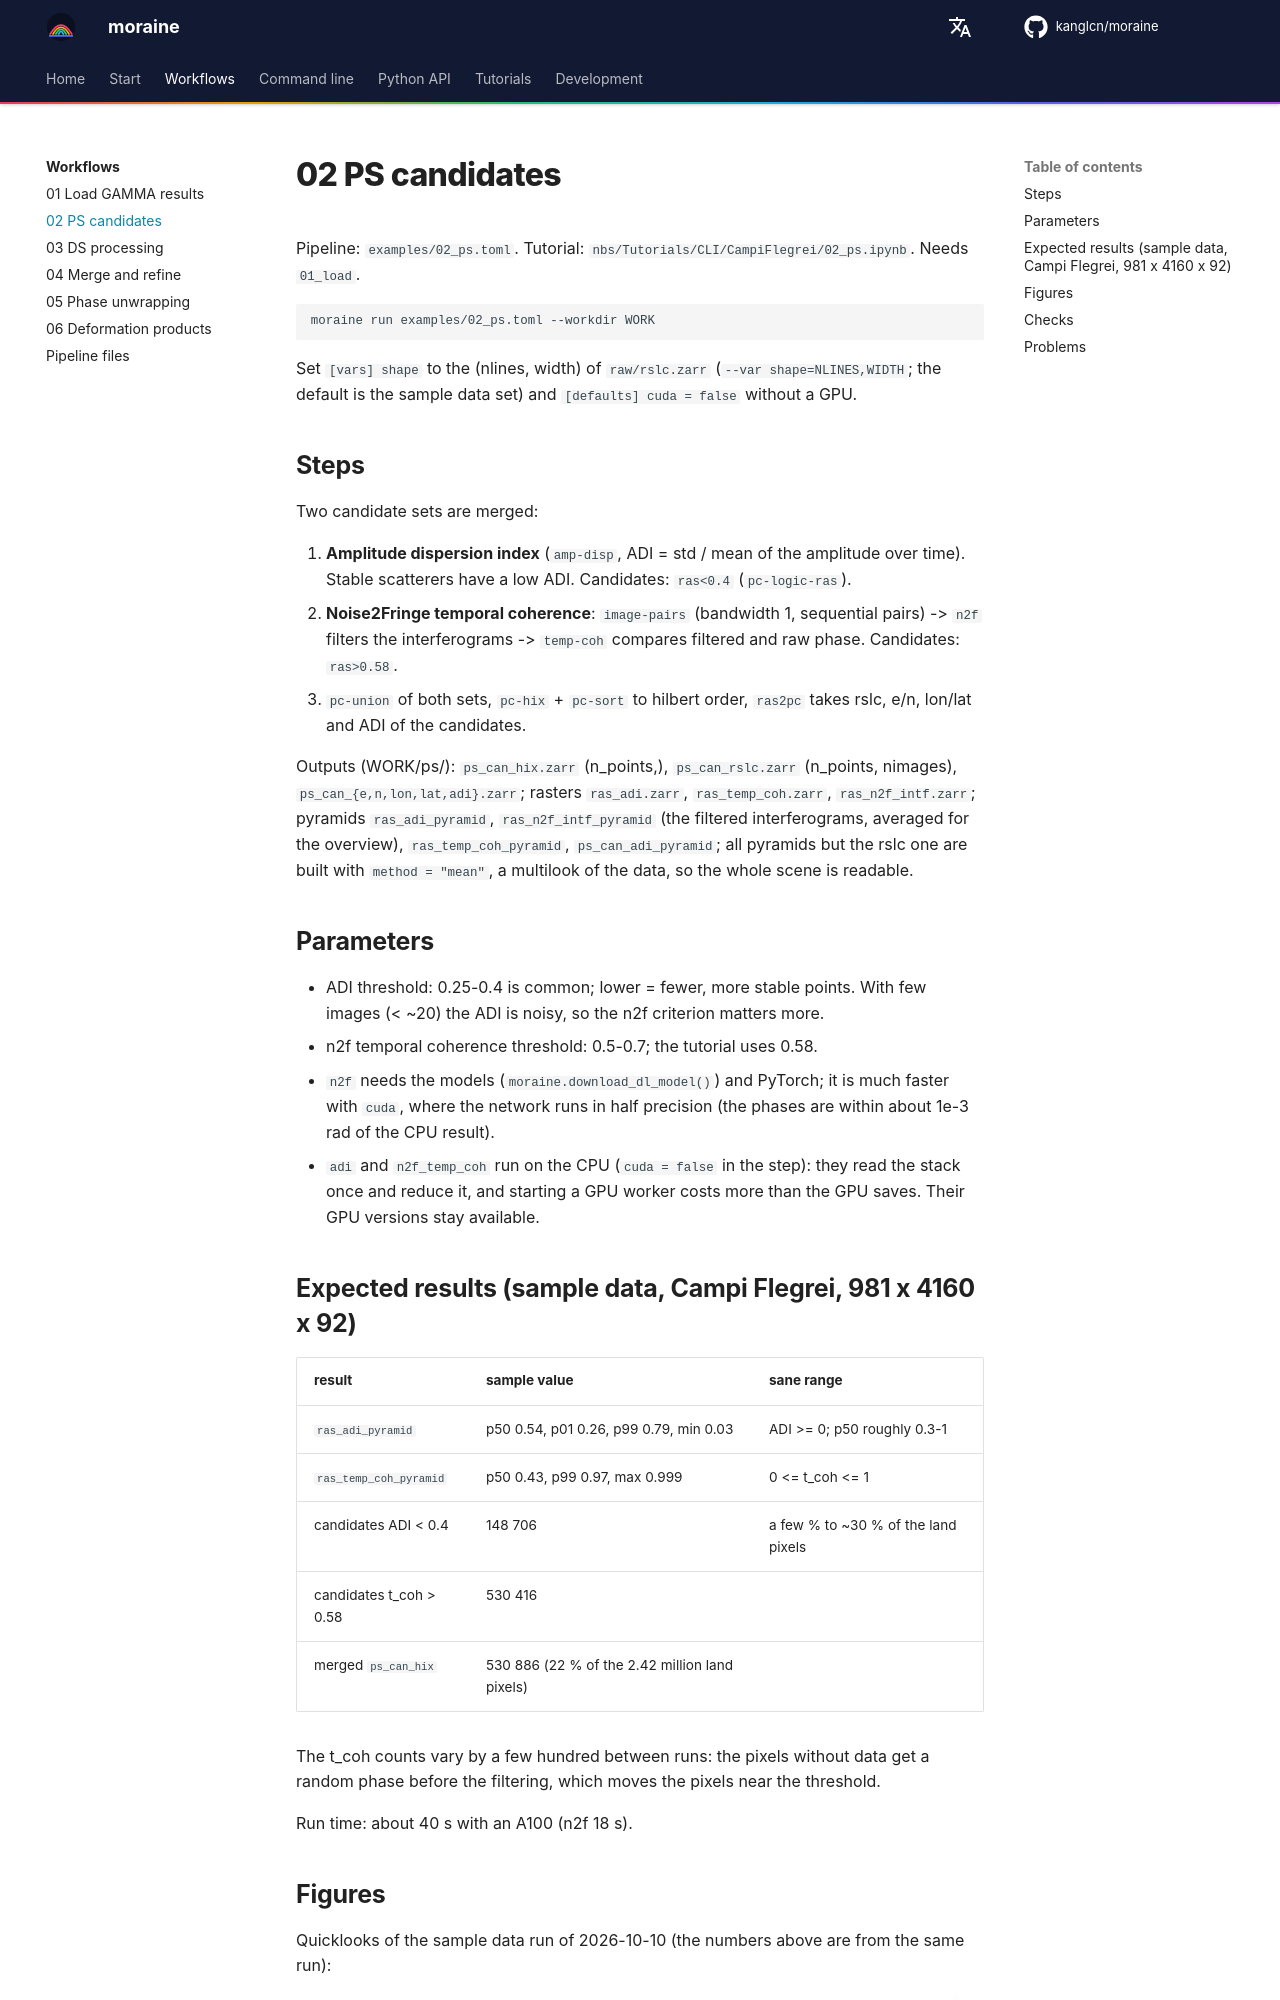

repository: kanglcn/moraine · page: workflows/02_ps/index.html · generator: mkdocs

# 02 PS candidates

Pipeline: `examples/02_ps.toml`. Tutorial: `nbs/Tutorials/CLI/CampiFlegrei/02_ps.ipynb`. Needs `01_load`.

```bash
moraine run examples/02_ps.toml --workdir WORK
```

Set `[vars] shape` to the (nlines, width) of `raw/rslc.zarr` (`--var shape=NLINES,WIDTH`; the default is the
sample data set) and `[defaults] cuda = false` without a GPU.

## Steps

Two candidate sets are merged:

1. **Amplitude dispersion index** (`amp-disp`, ADI = std / mean of the amplitude over time). Stable
   scatterers have a low ADI. Candidates: `ras<0.4` (`pc-logic-ras`).
2. **Noise2Fringe temporal coherence**: `image-pairs` (bandwidth 1, sequential pairs) -> `n2f` filters
   the interferograms -> `temp-coh` compares filtered and raw phase. Candidates: `ras>0.58`.
3. `pc-union` of both sets, `pc-hix` + `pc-sort` to hilbert order, `ras2pc` takes rslc, e/n, lon/lat and
   ADI of the candidates.

Outputs (WORK/ps/): `ps_can_hix.zarr` (n_points,), `ps_can_rslc.zarr` (n_points, nimages),
`ps_can_{e,n,lon,lat,adi}.zarr`; rasters `ras_adi.zarr`, `ras_temp_coh.zarr`, `ras_n2f_intf.zarr`;
pyramids `ras_adi_pyramid`, `ras_n2f_intf_pyramid` (the filtered interferograms, averaged for the overview),
`ras_temp_coh_pyramid`, `ps_can_adi_pyramid`; all pyramids but the rslc one are built with `method = "mean"`,
a multilook of the data, so the whole scene is readable.

## Parameters

- ADI threshold: 0.25-0.4 is common; lower = fewer, more stable points. With few images (< ~20) the ADI
  is noisy, so the n2f criterion matters more.
- n2f temporal coherence threshold: 0.5-0.7; the tutorial uses 0.58.
- `n2f` needs the models (`moraine.download_dl_model()`) and PyTorch; it is much faster with `cuda`, where the
  network runs in half precision (the phases are within about 1e-3 rad of the CPU result).
- `adi` and `n2f_temp_coh` run on the CPU (`cuda = false` in the step): they read the stack once and reduce it,
  and starting a GPU worker costs more than the GPU saves. Their GPU versions stay available.
